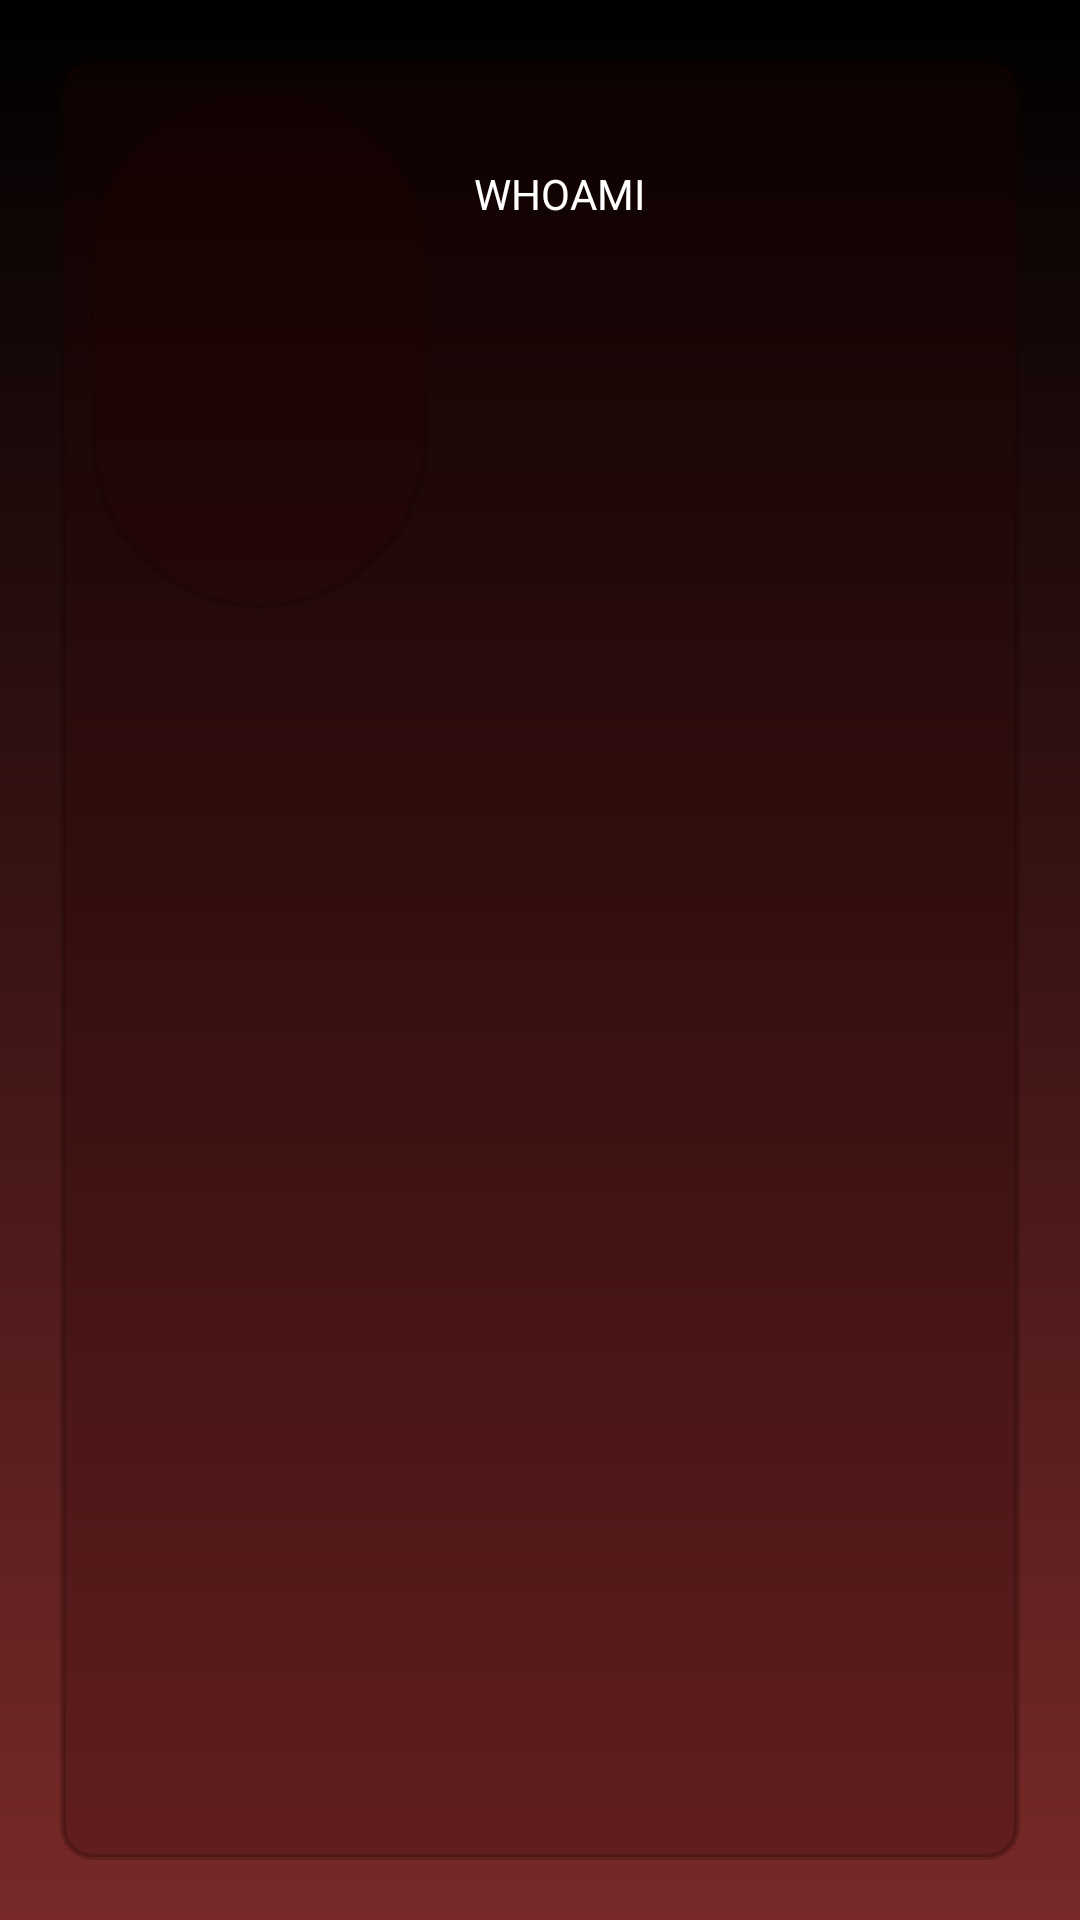

Reconstruct the res/layout file that produces this screen, plus the resources it refers to.
<!-- AndroidManifest.xml: application theme AppTheme -->
<!-- res/layout/cabinet_layout.xml -->
<?xml version="1.0" encoding="utf-8"?>
<LinearLayout xmlns:android="http://schemas.android.com/apk/res/android"
    xmlns:app="http://schemas.android.com/apk/res-auto"
    android:orientation="vertical"
    android:layout_width="match_parent"
    android:layout_height="match_parent"
    android:weightSum="1"
    android:background="@drawable/backgroundlogin">

    <RelativeLayout
        android:layout_margin="20dp"
        android:layout_width="match_parent"
        android:layout_height="match_parent"
        android:background="@drawable/layoutcorners">

        <ImageView
            android:layout_marginTop="10dp"
            android:layout_width="113dp"
            android:layout_height="173dp"
            android:layout_marginLeft="10dp"
            android:background="@drawable/cabinetrec"
            app:srcCompat="@drawable/cabinet"
            android:id="@+id/imageView2" />

        <TextView
            android:layout_toRightOf="@id/imageView2"
            android:layout_width="match_parent"
            android:textColor="#FFFFFF"
            android:layout_height="wrap_content"
            android:text="WHOAMI"
            android:id="@+id/tv1"
            android:maxEms="15"
            android:maxLength="15"
            android:padding="15dp"
            android:layout_marginTop="20dp"
            />
        <TextView
            android:layout_width="match_parent"
            android:layout_height="wrap_content"
            android:textColor="#FFFFFF"
            android:layout_below="@id/tv1"
            android:layout_toRightOf="@id/imageView2"
            android:paddingLeft="15dp"
            android:paddingBottom="15dp"
            android:id="@+id/tv2"
            />
        <TextView
            android:layout_width="match_parent"
            android:layout_height="wrap_content"
            android:textColor="#FFFFFF"
            android:layout_below="@id/tv2"
            android:layout_toRightOf="@id/imageView2"
            android:maxEms="15"
            android:paddingLeft="15dp"
            android:maxLength="15"
            />
    </RelativeLayout>
</LinearLayout>
<!-- resources referenced by this layout -->
<resources>
  <!-- drawable backgroundlogin (drawable) -->
  <?xml version="1.0" encoding="utf-8"?>
  <shape xmlns:android="http://schemas.android.com/apk/res/android"
      android:shape="rectangle">
      <gradient
          android:startColor="#792929"
          android:endColor="#000000"
          android:angle="90" />
  </shape>
  <!-- drawable cabinetrec (drawable) -->
  <?xml version="1.0" encoding="utf-8"?>
      <shape xmlns:android="http://schemas.android.com/apk/res/android"
          >
          <solid android:color="#40260000"/>
          <stroke android:width="2dip"
              android:color="#33100001">
          </stroke>
          <corners android:radius="100dip"/>
          <padding android:left="0dip" android:top="0dip" android:right="0dip" android:bottom="0dip" />
      </shape>
  <!-- drawable layoutcorners (drawable) -->
  <?xml version="1.0" encoding="UTF-8"?>
  <shape xmlns:android="http://schemas.android.com/apk/res/android">
      <solid android:color="#40260000"/>
      <stroke android:width="2dip"
          android:color="#33100001">
          </stroke>
      <corners android:radius="10dip"/>
      <padding android:left="0dip" android:top="0dip" android:right="0dip" android:bottom="0dip" />
  </shape>
  <style name="AppTheme" parent="Theme.AppCompat.Light.DarkActionBar">
          
          <item name="colorPrimary">@color/colorPrimary</item>
          <item name="colorPrimaryDark">@color/colorPrimaryDark</item>
          <item name="colorAccent">@color/colorAccent</item>
      </style>
  <color name="colorPrimary">#210000</color>
  <color name="colorPrimaryDark">#210202</color>
  <color name="colorAccent">#785555</color>
</resources>
